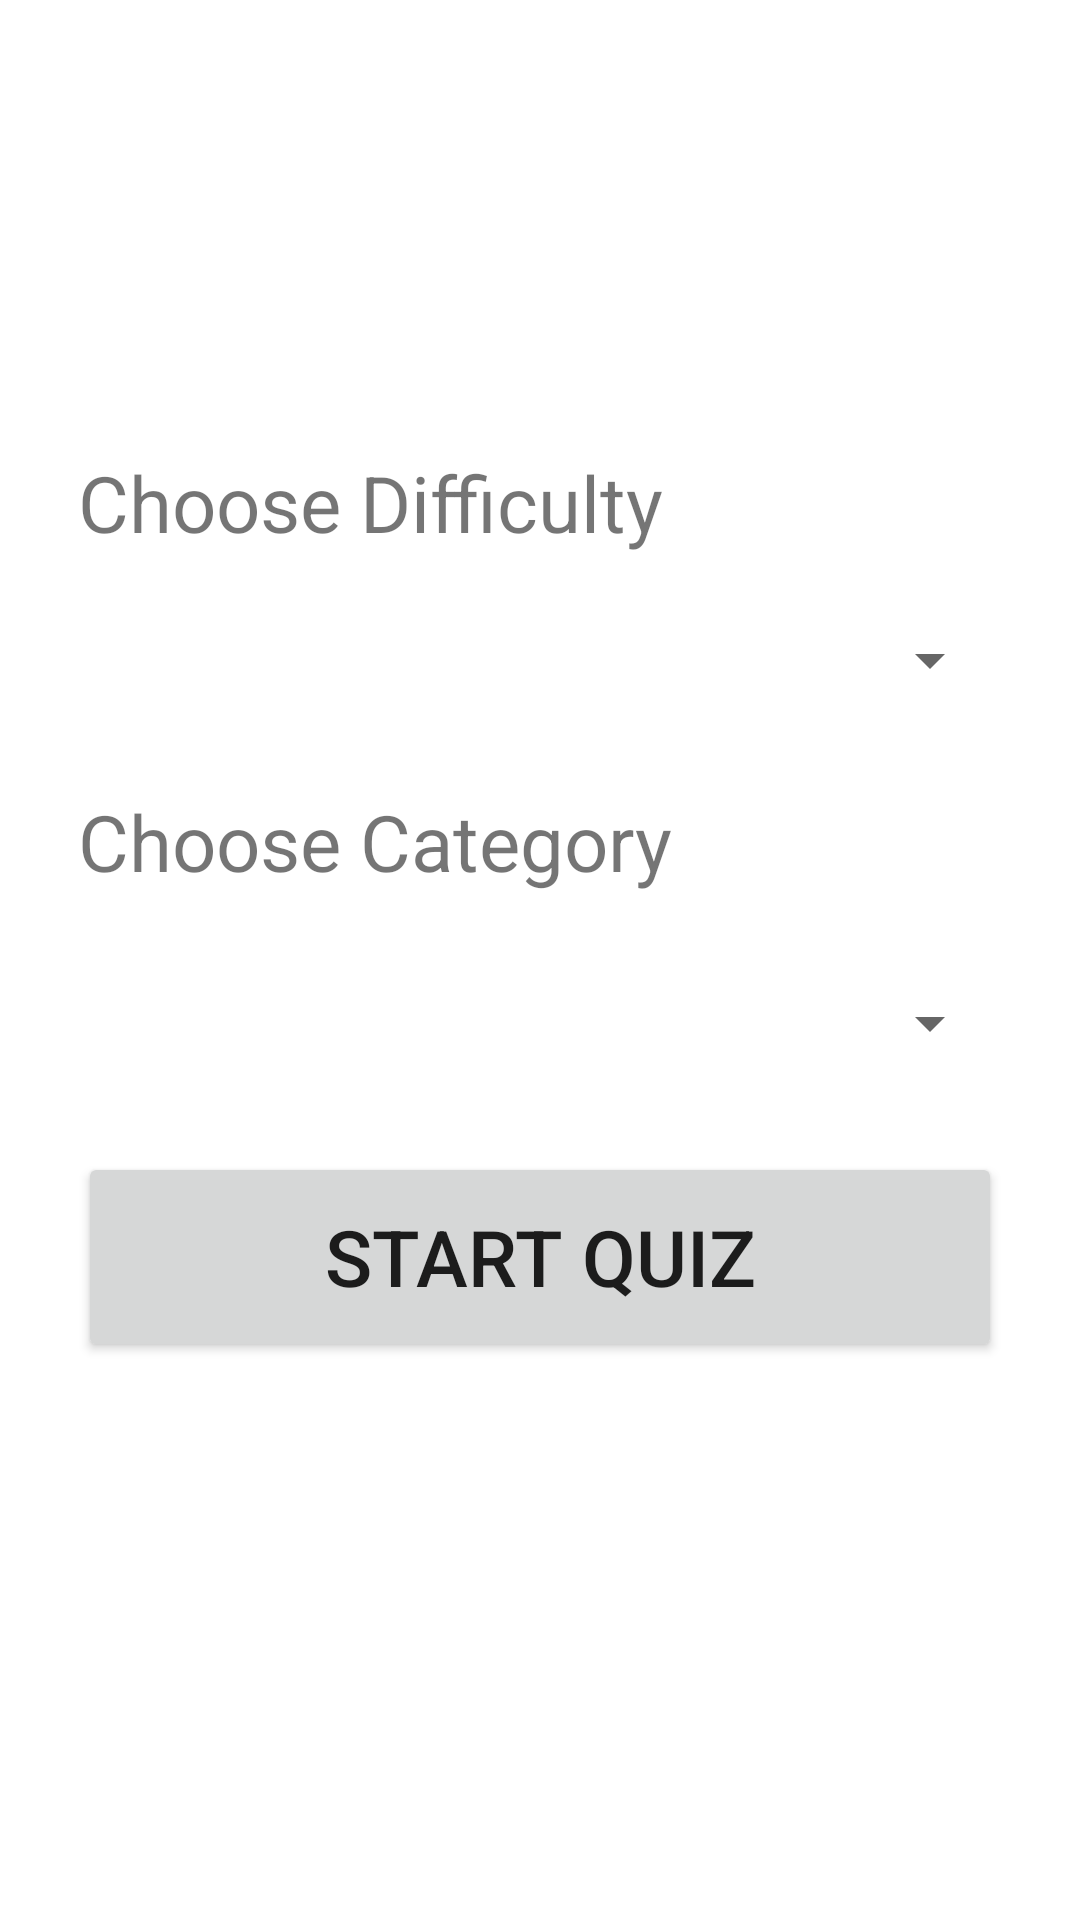

Android layout source for this screen:
<!-- AndroidManifest.xml: application theme Theme.QuizApp -->
<!-- res/layout/activity_start_quiz.xml -->
<?xml version="1.0" encoding="utf-8"?>
<TableLayout xmlns:android="http://schemas.android.com/apk/res/android"
    xmlns:tools="http://schemas.android.com/tools"
    android:layout_width="match_parent"
    android:layout_height="match_parent"
    android:orientation="vertical"
    tools:context=".Activitys.StartQuizActivity">

    <TableRow
        android:layout_marginTop="150dp"
        android:layout_marginHorizontal="26dp"
        android:layout_width="match_parent"
        android:layout_height="match_parent" >

        <TextView
            android:id="@+id/DifficultyTitle"
            android:layout_width="match_parent"
            android:layout_height="wrap_content"
            android:layout_weight="1"
            android:text="Choose Difficulty"
            android:textSize="26sp"/>
    </TableRow>

    <TableRow

        android:layout_marginHorizontal="26dp"
        android:layout_width="match_parent"
        android:layout_height="wrap_content" >

        <Spinner
            android:id="@+id/selectDifficultySpinner"
            android:layout_width="match_parent"
            android:layout_height="70dp"
            android:layout_weight="1"
            android:textSize="26sp"/>
    </TableRow>

    <TableRow
        android:layout_width="match_parent"
        android:layout_height="match_parent"
        android:layout_marginHorizontal="26dp">

        <TextView
            android:layout_marginTop="8dp"
            android:id="@+id/CategoryTitle"
            android:layout_width="match_parent"
            android:layout_height="wrap_content"
            android:layout_weight="1"
            android:text="Choose Category"
            android:textSize="26sp"/>
    </TableRow>

    <TableRow
        android:layout_width="match_parent"
        android:layout_height="wrap_content"
        android:layout_marginHorizontal="26dp"
        android:layout_marginTop="8dp">

        <Spinner
            android:id="@+id/selectCategorySpinner"
            android:layout_width="match_parent"
            android:layout_height="70dp"
            android:layout_weight="1"
            android:textSize="26sp"/>
    </TableRow>

    <TableRow
        android:layout_width="match_parent"
        android:layout_height="wrap_content"
        android:layout_marginHorizontal="26dp"
        android:layout_marginTop="8dp">

        <Button
            android:id="@+id/startQuiz"
            android:layout_width="match_parent"
            android:layout_height="70dp"
            android:text="Start Quiz"
            android:onClick="startQuiz"
            android:layout_weight="1"
            android:textSize="26sp"/>
    </TableRow>
</TableLayout>
<!-- resources referenced by this layout -->
<resources>
  <style name="Theme.QuizApp" parent="Theme.MaterialComponents.DayNight.NoActionBar">
          
          <item name="colorPrimary">@color/main_color</item>
          <item name="colorPrimaryVariant">@color/purple_700</item>
          <item name="colorOnPrimary">@color/white</item>
          
          <item name="colorSecondary">@color/teal_200</item>
          <item name="colorSecondaryVariant">@color/teal_700</item>
          <item name="colorOnSecondary">@color/black</item>
          
          <item name="android:statusBarColor" tools:targetApi="l">?attr/colorPrimaryVariant</item>
          
      </style>
  <color name="main_color">#3A7AD6</color>
  <color name="purple_700">#FF3700B3</color>
  <color name="white">#FFFFFFFF</color>
  <color name="teal_200">#FF03DAC5</color>
  <color name="teal_700">#FF018786</color>
  <color name="black">#FF000000</color>
</resources>
